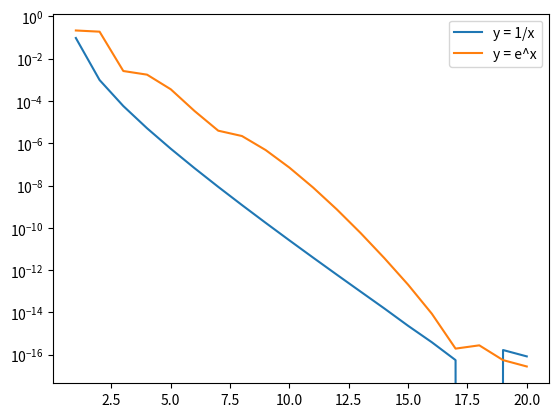

Python code for this plot:
import numpy as np
import matplotlib.pyplot as plt
from scipy import integrate
from numpy.polynomial.legendre import leggauss

def composite_gauss(n, L, q, f, bounds):

    # gauss points
    x_i, alpha_i = leggauss(n)

    # create intervals
    intervals = []
    intervals.append((bounds[0], bounds[1]*q**(L-1)))
    for i in range(1,L):
        intervals.append((bounds[1]*q**(L-i), bounds[1]*q**(L-i-1)))

    #print("intervals: ", intervals)

    f_i = []

    # integration
    for interval in intervals:
        a = interval[0]
        b = interval[1]

        # transform [a,b] to [-1,1]
        x_i_ = (b+a)/2 + x_i*(b-a)/2

        #print("transformed points: ",x_i_)
        # evaluate function
        f_i.append((b-a)/2 * sum(f(x_i_)*alpha_i))


    y = sum(f_i)
    
    return y


def f(x):
    return np.log(1/x)*1/np.power(1/x, np.pi-2)

def g(x):
    return np.log(np.exp(x))*1/np.power(np.exp(x), np.pi)*np.exp(x)

q = 0.15
error_list_1 = []
error_list_2 = []
true_value = 1/(np.pi**2 - 2*np.pi +1)

n_list = np.arange(1,21)
L_list = n_list

for i in range(len(n_list)):
    y = composite_gauss(n_list[i], L_list[i], q, f, [0, 1])    
    error_list_1.append(abs(y-true_value))
    
    y = composite_gauss(n_list[i], L_list[i], q, g, [0, 100])    
    error_list_2.append(abs(y-true_value))


plt.semilogy(n_list, error_list_1, label="y = 1/x")
plt.semilogy(n_list, error_list_2, label="y = e^x")
plt.legend()
plt.show()


